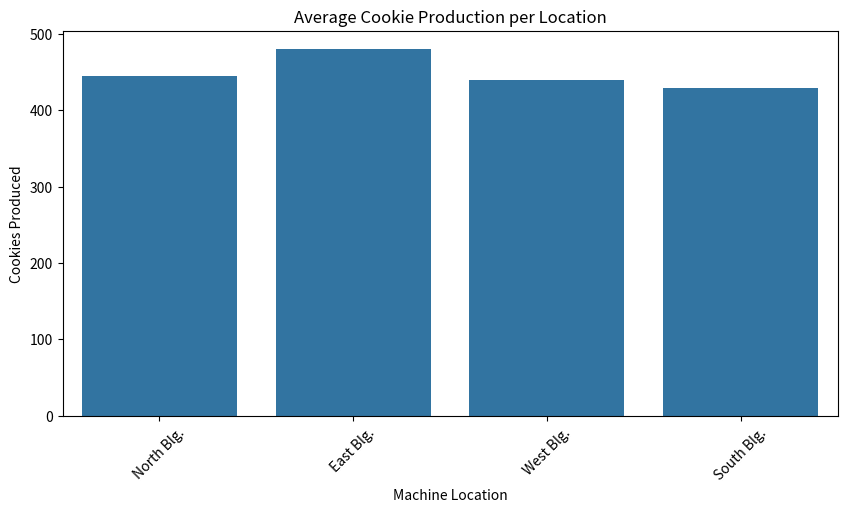
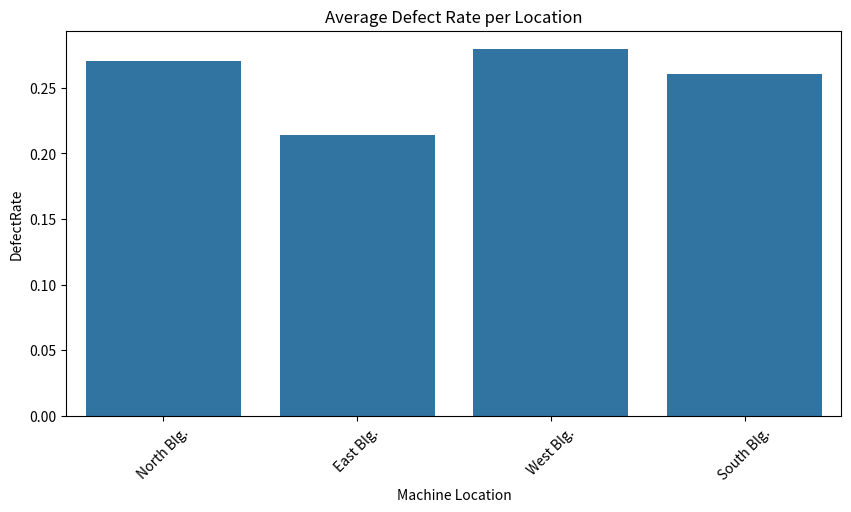
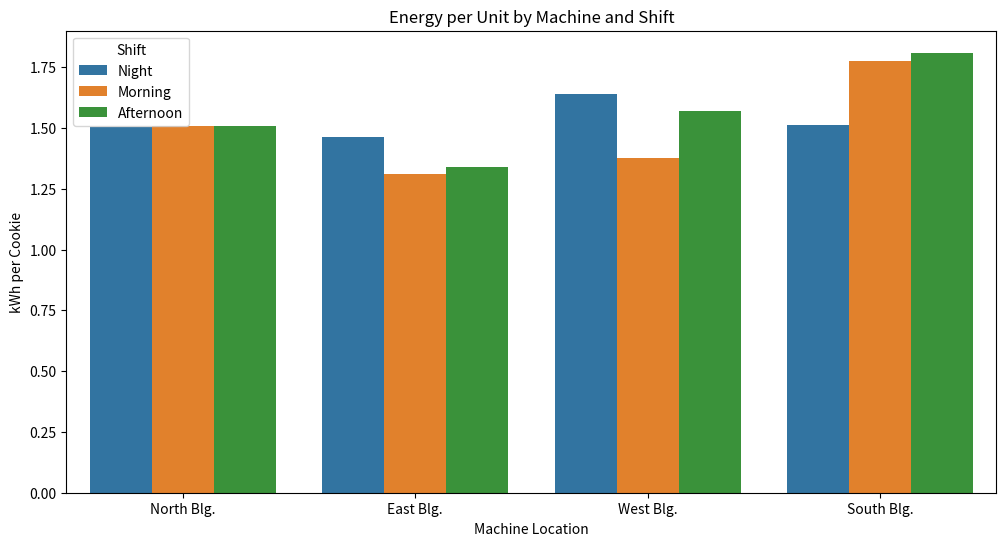
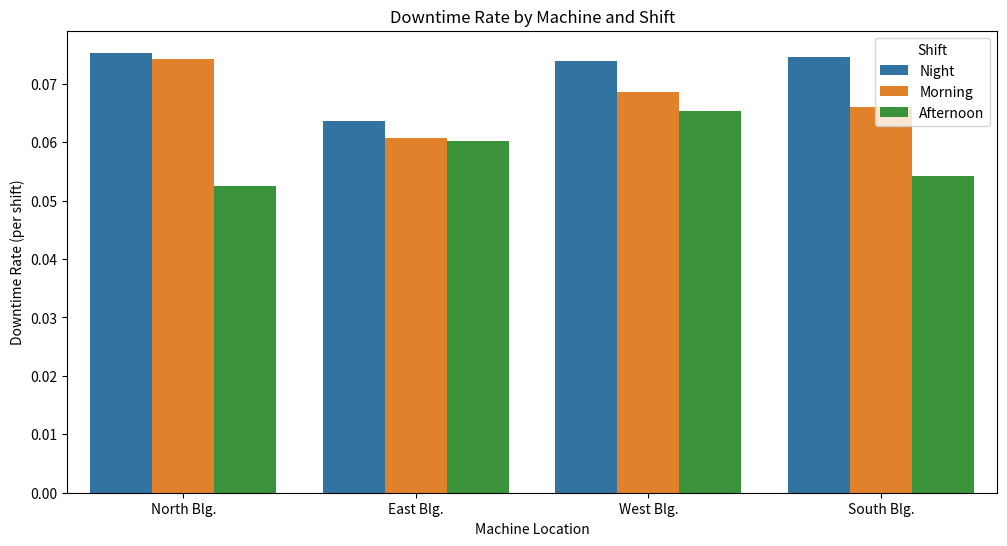
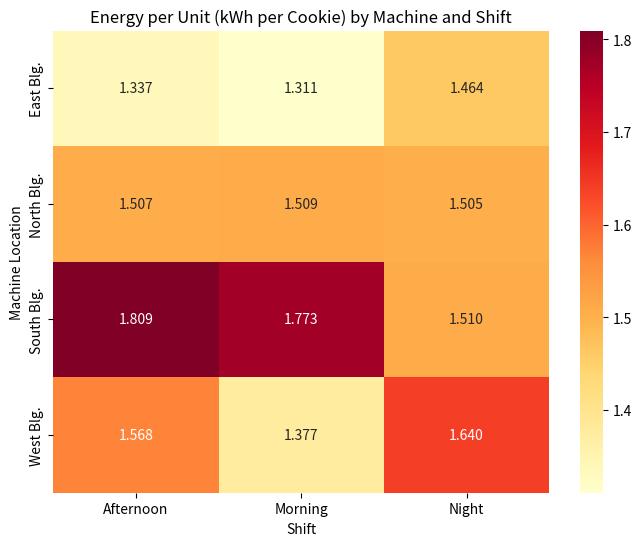
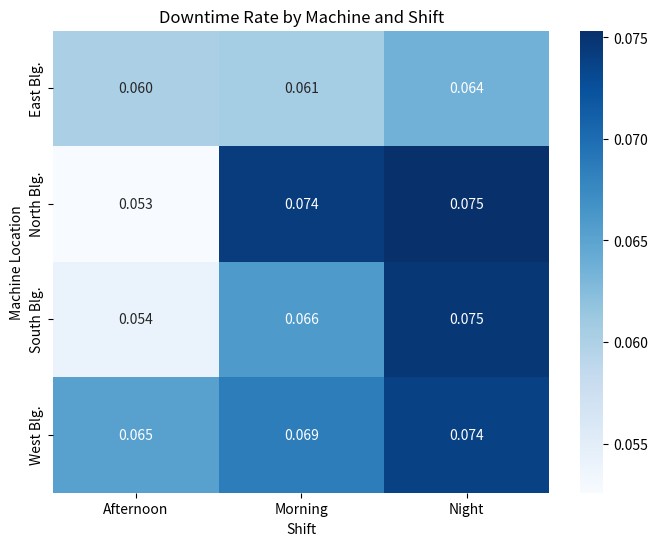

Generate these figures, in order, with matplotlib:
import pandas as pd
import numpy as np
import matplotlib.pyplot as plt
import seaborn as sns

# Set random seed so results are repeatable
np.random.seed(34)

# Number of rows (e.g., production shifts)
n = 200

# Possible machines and shifts
machines = [
    "West Blg.",
    "North Blg.",
    "East Blg.",
    "South Blg.",
]

shift = ["Morning", "Afternoon", "Night"]

# Generate random data
data = {
    "Machine Location": np.random.choice(machines, n),
    "Shift": np.random.choice(shift, n),
    "Cookies Produced": np.random.randint(200, 700, n),        # between 200–700 cookies
    "Downtime Minutes": np.random.randint(0, 60, n),         # 0–60 minutes downtime
    "Defected Cookies": np.random.randint(0, 200, n),                 # 0–200 defective cookies
    "Energy Used in kWh": np.random.randint(500, 700, n)        # 500–700 kWh per shift
}

# Put into DataFrame
cookie_df = pd.DataFrame(data)

print(cookie_df.head(50))   # show first 50 rows

cookie_df.to_csv("manufacturing_data.csv", index=False)

cookie_df["DefectRate"] = cookie_df["Defected Cookies"] / cookie_df["Cookies Produced"]
cookie_df["DowntimeRate"] = cookie_df["Downtime Minutes"] / 480   # assuming 8h shifts
cookie_df["EnergyPerUnit"] = cookie_df["Energy Used in kWh"] / cookie_df["Cookies Produced"]


#Cookies Produced Per location
plt.figure(figsize=(10,5))
sns.barplot(x="Machine Location", y="Cookies Produced", data=cookie_df, estimator="mean", errorbar=None)
plt.xticks(rotation=45)
plt.title("Average Cookie Production per Location")
plt.show()

#Defect Rate by Machine
plt.figure(figsize=(10,5))
sns.barplot(x="Machine Location", y="DefectRate", data=cookie_df, estimator="mean", errorbar=None)
plt.xticks(rotation=45)
plt.title("Average Defect Rate per Location")
plt.show()

# Grouped bar: Energy per Unit by Machine & Shift
plt.figure(figsize=(12,6))
sns.barplot(x="Machine Location", y="EnergyPerUnit", hue="Shift",
            data=cookie_df, estimator="mean", errorbar=None)
plt.ylabel("kWh per Cookie")
plt.title("Energy per Unit by Machine and Shift")
plt.legend(title="Shift")
plt.show()

# Grouped bar: Downtime Rate by Machine & Shift
plt.figure(figsize=(12,6))
sns.barplot(x="Machine Location", y="DowntimeRate", hue="Shift",
            data=cookie_df, estimator="mean", errorbar=None)
plt.ylabel("Downtime Rate (per shift)")
plt.title("Downtime Rate by Machine and Shift")
plt.legend(title="Shift")
plt.show()

# Pivot for heatmap (Energy per Unit)
energy_pivot = cookie_df.pivot_table(
    index="Machine Location", columns="Shift",
    values="EnergyPerUnit", aggfunc="mean"
)

plt.figure(figsize=(8,6))
sns.heatmap(energy_pivot, annot=True, fmt=".3f", cmap="YlOrRd")
plt.title("Energy per Unit (kWh per Cookie) by Machine and Shift")
plt.show()

# Pivot for heatmap (Downtime Rate)
downtime_pivot = cookie_df.pivot_table(
    index="Machine Location", columns="Shift",
    values="DowntimeRate", aggfunc="mean"
)

plt.figure(figsize=(8,6))
sns.heatmap(downtime_pivot, annot=True, fmt=".3f", cmap="Blues")
plt.title("Downtime Rate by Machine and Shift")
plt.show()

